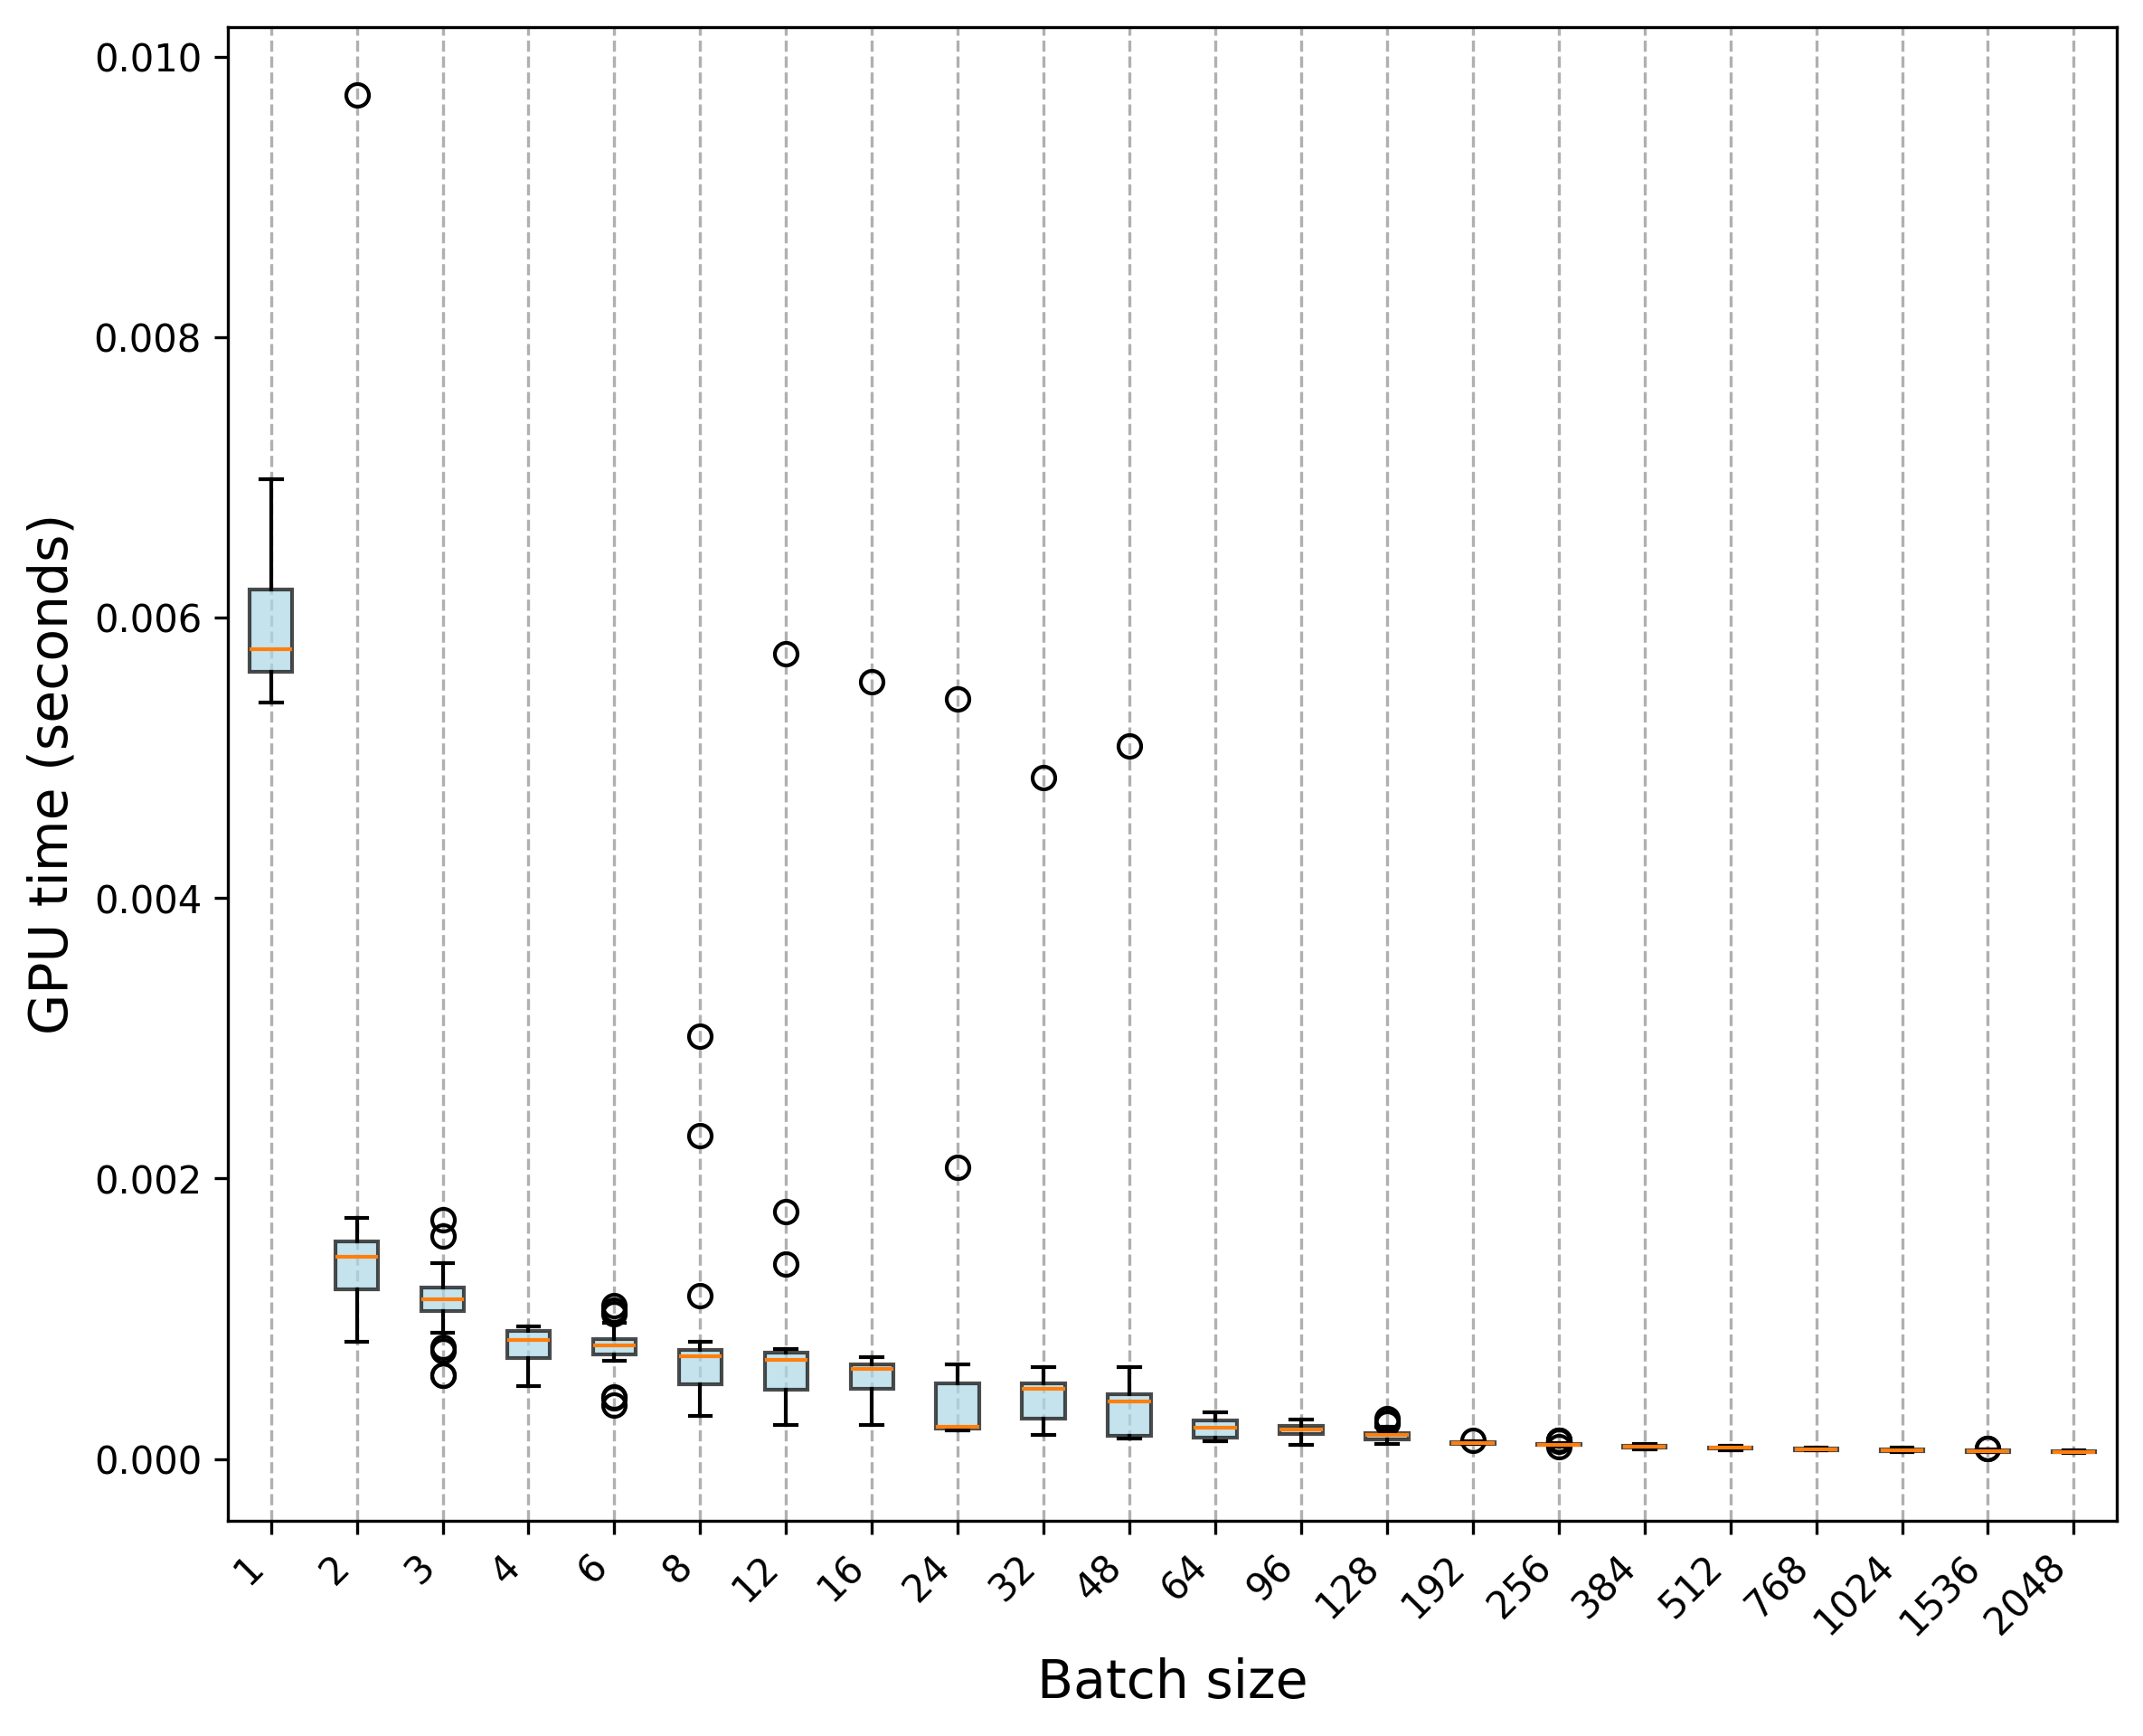

The data file committed next to this chart (first rows):
Trial, 1, 2, 3, 4, 6, 8, 12, 16, 24, 32, 48, 64, 96, 128, 192, 256, 384, 512, 768, 1024, 1536, 2048
0, 0.00693, 0.001164, 0.001703, 0.0008918, 0.0007376, 0.0003086, 0.0004291, 0.0002928, 0.0002178, 0.0001982, 0.0001824, 0.0001377, 0.0001192, 0.0001042, 0.0001062, 0.0001006, 7.8251e-05, 7.778e-05, 7.5255e-05, 5.191e-05, 5.0397e-05, 4.8734e-05
1, 0.005548, 0.001624, 0.001137, 0.0005353, 0.0007501, 0.0005494, 0.0002421, 0.000528, 0.0002192, 0.0002725, 0.0002964, 0.000142, 0.0001203, 0.000183, 0.0001131, 9.5384e-05, 7.768e-05, 6.5707e-05, 6.7099e-05, 6.1438e-05, 5.3012e-05, 4.7873e-05
2, 0.005635, 0.001199, 0.0005936, 0.0008424, 0.0007069, 0.0005246, 0.0003279, 0.0005271, 0.0003147, 0.0001917, 0.0002941, 0.0001318, 0.0001875, 0.0001189, 0.0001175, 8.6658e-05, 7.5536e-05, 7.259e-05, 5.8873e-05, 5.4315e-05, 4.8554e-05, 6.0597e-05
3, 0.005607, 0.0008979, 0.0007677, 0.000923, 0.0006992, 0.0005, 0.0002538, 0.0002578, 0.0006087, 0.0002085, 0.0001597, 0.0001782, 0.0001853, 0.0002899, 0.0001068, 0.0001097, 8.6277e-05, 6.78e-05, 6.3472e-05, 4.7742e-05, 5.1029e-05, 4.2442e-05
4, 0.005622, 0.001051, 0.0007951, 0.0008546, 0.0009256, 0.0005646, 0.001764, 0.0002457, 0.0004368, 0.004857, 0.0001551, 0.0001343, 0.0001164, 0.000141, 0.0001218, 8.812e-05, 6.9174e-05, 7.4013e-05, 6.1959e-05, 5.22e-05, 4.5828e-05, 4.5287e-05
5, 0.006193, 0.0008965, 0.001121, 0.0009011, 0.0007629, 0.000372, 0.0004961, 0.0005016, 0.0002286, 0.0003478, 0.0001562, 0.0002103, 0.0001261, 0.0001332, 0.0001156, 0.0001004, 8.298e-05, 7.8882e-05, 6.2852e-05, 4.688e-05, 4.8313e-05, 4.133e-05
6, 0.005425, 0.001225, 0.0009126, 0.0005811, 0.0008574, 0.0003297, 0.0004731, 0.0005017, 0.0002183, 0.0003347, 0.0001481, 0.0002156, 0.0001722, 0.0001447, 0.0001255, 9.5675e-05, 7.6007e-05, 7.7349e-05, 6.0567e-05, 5.1018e-05, 4.8634e-05, 4.6439e-05
7, 0.005515, 0.001205, 0.001085, 0.0005171, 0.0007466, 0.0005166, 0.0006671, 0.0002499, 0.0002407, 0.00019, 0.0001528, 0.0001262, 0.0001004, 0.0001823, 0.0001326, 0.0001088, 6.8973e-05, 6.774e-05, 5.9064e-05, 4.8463e-05, 5.4384e-05, 4.9786e-05
8, 0.005673, 0.0008365, 0.0005985, 0.0005581, 0.0004391, 0.000334, 0.0004565, 0.0005041, 0.0002115, 0.0003509, 0.0001536, 0.0001289, 0.0001204, 0.0001321, 0.0001128, 0.0001018, 7.1939e-05, 7.2059e-05, 6.5135e-05, 4.7802e-05, 5.2592e-05, 4.13e-05
9, 0.005391, 0.001117, 0.0008967, 0.0005311, 0.0007417, 0.0003035, 0.0002976, 0.0002409, 0.0002359, 0.0001733, 0.0001571, 0.0001342, 0.0001868, 0.0001041, 0.0001283, 8.785e-05, 8.292e-05, 5.8933e-05, 6.8532e-05, 5.5808e-05, 5.232e-05, 4.0147e-05
10, 0.005525, 0.00166, 0.001069, 0.0009127, 0.0007794, 0.0007316, 0.0004955, 0.0002658, 0.00208, 0.0002078, 0.0003722, 0.0001373, 0.0001436, 0.0001138, 0.0001174, 0.0001006, 8.7499e-05, 8.7398e-05, 6.9955e-05, 5.7601e-05, 5.8703e-05, 5.8322e-05
11, 0.006066, 0.009729, 0.001353, 0.0009249, 0.0008496, 0.003015, 0.0007063, 0.0006757, 0.0005146, 0.0005358, 0.0006571, 0.0002471, 0.0002295, 0.0001861, 0.0001121, 0.000103, 9.0164e-05, 9.4853e-05, 6.6889e-05, 5.9756e-05, 5.4785e-05, 4.9315e-05
12, 0.005454, 0.001575, 0.0009751, 0.000944, 0.0007986, 0.0007423, 0.005741, 0.0006543, 0.0002057, 0.0004859, 0.0005554, 0.0002472, 0.0002132, 0.0001998, 0.0001057, 0.0001095, 9.352e-05, 8.1297e-05, 6.4264e-05, 6.1709e-05, 4.9005e-05, 5.0327e-05
13, 0.006387, 0.001288, 0.001137, 0.0009248, 0.0003831, 0.0007467, 0.0006795, 0.0006861, 0.0005427, 0.0005088, 0.005086, 0.0002128, 0.0002388, 0.0001568, 0.0001141, 0.0001311, 9.4402e-05, 6.5086e-05, 7.2359e-05, 6.0797e-05, 5.2832e-05, 5.5557e-05
14, 0.005611, 0.001556, 0.001152, 0.0009083, 0.001064, 0.0007362, 0.000644, 0.0006257, 0.0002081, 0.0005302, 0.0004567, 0.000217, 0.0002349, 0.0002031, 0.0001054, 0.0001311, 7.9824e-05, 8.0986e-05, 6.6298e-05, 5.9816e-05, 4.9035e-05, 4.6299e-05
15, 0.005623, 0.001502, 0.001399, 0.000908, 0.0008386, 0.001163, 0.0007075, 0.00069, 0.00021, 0.0004476, 0.0004221, 0.000234, 0.0002295, 0.0002314, 0.0001106, 0.0001093, 9.6146e-05, 9.2609e-05, 6.6488e-05, 6.5547e-05, 5.3964e-05, 4.8082e-05
16, 0.005683, 0.001358, 0.001145, 0.0009349, 0.0008396, 0.0007242, 0.0006663, 0.0007231, 0.0002028, 0.0004883, 0.0004616, 0.0002276, 0.0001821, 0.0001718, 0.0001088, 0.0001249, 8.3681e-05, 8.1647e-05, 6.3683e-05, 6.4995e-05, 4.5608e-05, 4.686e-05
17, 0.005697, 0.001441, 0.001217, 0.000923, 0.0008557, 0.0007787, 0.0007869, 0.0006753, 0.0002075, 0.0005253, 0.0004377, 0.0002195, 0.0002416, 0.0001752, 0.0001044, 0.0001298, 8.7118e-05, 8.9813e-05, 6.8412e-05, 6.3813e-05, 6.3041e-05, 5.0157e-05
18, 0.0059, 0.001323, 0.001052, 0.000901, 0.001038, 0.0007279, 0.0006797, 0.0007255, 0.0002055, 0.0005167, 0.0004039, 0.0002431, 0.000209, 0.0002582, 0.00011, 9.9512e-05, 8.8732e-05, 7.3222e-05, 7.251e-05, 5.9214e-05, 4.7732e-05, 4.5508e-05
19, 0.00575, 0.001594, 0.001115, 0.0009146, 0.0008588, 0.0007055, 0.0007101, 0.0006979, 0.0002148, 0.0004556, 0.0004147, 0.0002147, 0.0002131, 0.0002519, 0.0001091, 0.0001077, 8.8861e-05, 7.264e-05, 7.2199e-05, 6.0907e-05, 7.3551e-05, 4.2342e-05
20, 0.006024, 0.001524, 0.001153, 0.0008877, 0.0008108, 0.0008175, 0.0007805, 0.0006287, 0.0003937, 0.0001975, 0.0001954, 0.0003352, 0.0002312, 0.0001936, 0.0001138, 0.0001007, 9.309e-05, 9.1997e-05, 7.0496e-05, 6.701e-05, 5.7761e-05, 5.7942e-05
21, 0.006232, 0.00142, 0.001252, 0.0007684, 0.0009702, 0.002308, 0.00139, 0.005541, 0.0002231, 0.0006295, 0.0001574, 0.0002982, 0.0002345, 0.0001627, 0.0001192, 0.0001133, 0.0001056, 7.7399e-05, 8.0966e-05, 8.1367e-05, 6.204e-05, 5.4044e-05
22, 0.006561, 0.001526, 0.001145, 0.0007078, 0.0008337, 0.0007839, 0.0007314, 0.0006446, 0.005421, 0.0006547, 0.0004784, 0.0002725, 0.0002787, 0.0001132, 0.000116, 0.000107, 9.8029e-05, 8.0385e-05, 7.3221e-05, 7.3201e-05, 5.9004e-05, 6.1539e-05
23, 0.006136, 0.001444, 0.001591, 0.0007288, 0.0004327, 0.0007339, 0.0007558, 0.0006584, 0.0002258, 0.000524, 0.0005202, 0.0002748, 0.0002113, 0.0001662, 0.0001148, 0.0001072, 9.1426e-05, 8.1117e-05, 7.786e-05, 6.738e-05, 5.672e-05, 4.9916e-05
24, 0.006258, 0.001443, 0.00118, 0.0007245, 0.0007935, 0.0007535, 0.0007435, 0.0006404, 0.000672, 0.0005518, 0.0004739, 0.0002697, 0.0002328, 0.0001799, 0.0001165, 0.0001091, 8.5455e-05, 8.8391e-05, 7.5525e-05, 7.6137e-05, 5.691e-05, 5.7932e-05
25, 0.006205, 0.001496, 0.001292, 0.0007976, 0.000815, 0.0006896, 0.0007675, 0.0006503, 0.0002167, 0.0005438, 0.0004698, 0.0002868, 0.0002198, 0.0001746, 0.0001084, 0.0001014, 0.0001029, 7.3952e-05, 7.7239e-05, 7.806e-05, 5.6629e-05, 6.1378e-05
26, 0.006985, 0.001442, 0.001222, 0.0007605, 0.0008353, 0.0007701, 0.0007559, 0.0006793, 0.0006622, 0.0005326, 0.0004487, 0.0002833, 0.0002521, 0.0001566, 0.0001094, 0.0001013, 0.0001059, 8.4342e-05, 7.764e-05, 6.5356e-05, 6.718e-05, 5.2151e-05
27, 0.006045, 0.001721, 0.001187, 0.0007385, 0.0008104, 0.0008357, 0.0007293, 0.0006496, 0.0006321, 0.0005816, 0.0004624, 0.0002976, 0.0002369, 0.0001568, 0.0001173, 0.0001013, 9.9432e-05, 8.9953e-05, 7.5386e-05, 6.4434e-05, 5.7451e-05, 6.1319e-05
28, 0.005796, 0.00168, 0.001257, 0.0007126, 0.001092, 0.000734, 0.0007446, 0.0006415, 0.0002152, 0.0005439, 0.0001754, 0.0002976, 0.0002058, 0.0001839, 0.0001171, 0.0001137, 9.323e-05, 8.2048e-05, 7.4354e-05, 6.7601e-05, 7.4664e-05, 5.2311e-05
29, 0.006274, 0.001492, 0.00107, 0.0007171, 0.0008084, 0.0007865, 0.0007706, 0.0002477, 0.0006351, 0.0005554, 0.0004537, 0.0002918, 0.0002155, 0.0001578, 0.0001126, 0.0001027, 9.0595e-05, 7.8461e-05, 7.278e-05, 7.3723e-05, 6.2831e-05, 5.4334e-05
